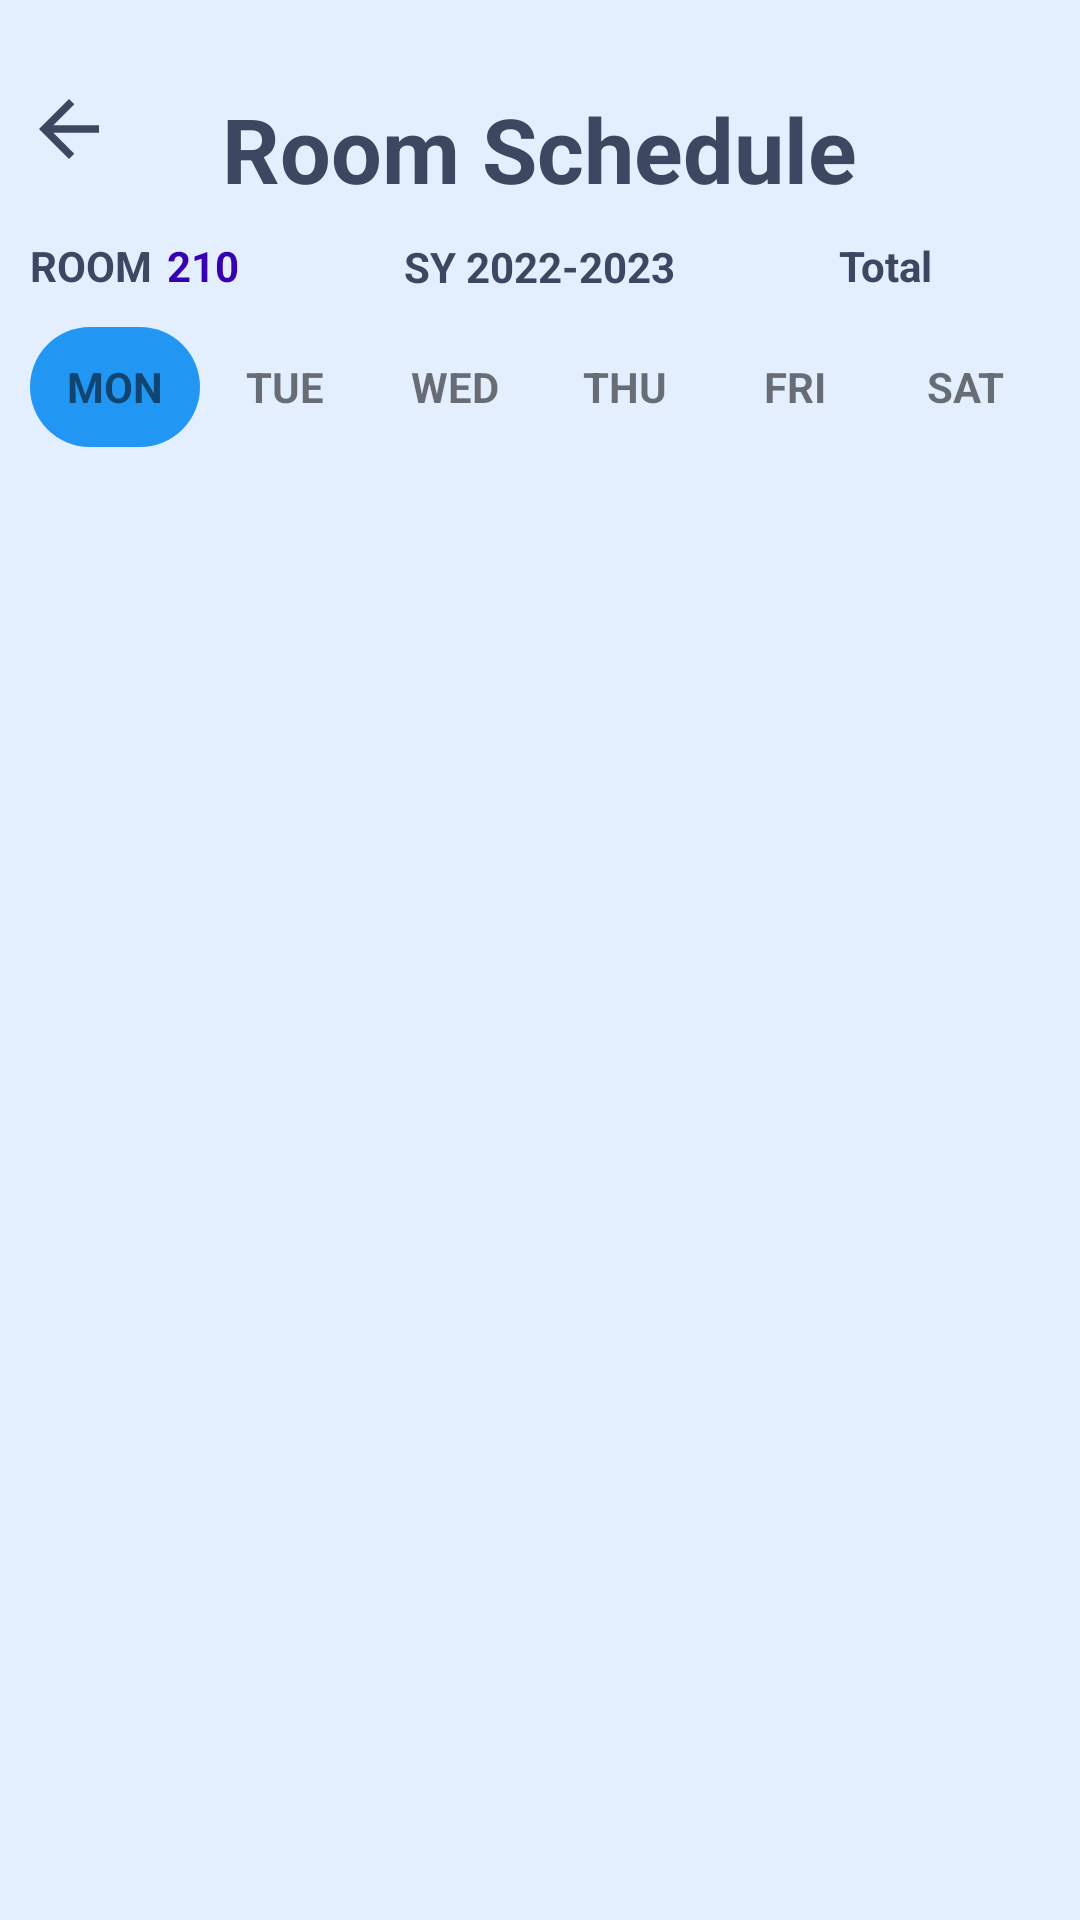

This screen was rendered from an Android layout file. Write that file and the resources it references.
<!-- AndroidManifest.xml: application theme Theme.ThesisProjectMobileApp -->
<!-- res/layout/weekly_tabs.xml -->
<?xml version="1.0" encoding="utf-8"?>
<androidx.constraintlayout.widget.ConstraintLayout xmlns:android="http://schemas.android.com/apk/res/android"
    xmlns:app="http://schemas.android.com/apk/res-auto"
    xmlns:tools="http://schemas.android.com/tools"
    android:layout_width="match_parent"
    android:layout_height="match_parent"
    android:background="#E3EEFF"
    tools:context=".weekly_schedule">

    <androidx.appcompat.widget.AppCompatButton
        android:id="@+id/back_button"
        android:layout_width="30dp"
        android:layout_height="30dp"
        android:layout_marginStart="8dp"
        android:layout_marginTop="28dp"
        android:background="@drawable/baseline_arrow_back_24"
        android:textColor="#fff"
        app:layout_constraintBottom_toBottomOf="@+id/textview1"
        app:layout_constraintEnd_toStartOf="@+id/textview1"
        app:layout_constraintHorizontal_bias="0.0"
        app:layout_constraintStart_toStartOf="parent"
        app:layout_constraintTop_toTopOf="parent"
        app:layout_constraintVertical_bias="0.0" />

    <TextView
        android:id="@+id/textview1"
        android:layout_width="300dp"
        android:layout_height="59dp"
        android:layout_marginTop="20dp"
        android:gravity="center"
        android:text="Room Schedule"
        android:textColor="#3E4761"
        android:textSize="30dp"
        android:textStyle="bold"
        app:layout_constraintEnd_toEndOf="parent"
        app:layout_constraintHorizontal_bias="0.495"
        app:layout_constraintStart_toStartOf="parent"
        app:layout_constraintTop_toTopOf="parent" />

    <LinearLayout
        android:id="@+id/linearLayoutCompat"
        android:layout_width="match_parent"
        android:layout_height="20dp"
        android:layout_marginLeft="10dp"
        android:layout_marginRight="10dp"
        android:orientation="horizontal"
        app:layout_constraintEnd_toEndOf="parent"
        app:layout_constraintHorizontal_bias="0.0"
        app:layout_constraintStart_toStartOf="parent"
        app:layout_constraintTop_toBottomOf="@+id/textview1">

        <TextView
            android:layout_width="wrap_content"
            android:layout_height="match_parent"
            android:text="ROOM"
            android:textColor="#3E4761"
            android:textStyle="bold" />

        <TextView
            android:id="@+id/room_title"
            android:layout_width="wrap_content"
            android:layout_height="match_parent"
            android:text="210"
            android:paddingLeft="5dp"
            android:textColor="#FF3700B3"
            android:textStyle="bold" />

        <TextView
            android:layout_width="200dp"
            android:layout_height="match_parent"
            android:text="SY 2022-2023"
            android:textColor="#3E4761"
            android:gravity="center"
            android:textStyle="bold" />
        <TextView
            android:layout_width="match_parent"
            android:layout_height="match_parent"
            android:text="Total hours: 48"
            android:textColor="#3E4761"
            android:textStyle="bold" />
    </LinearLayout>

    <RelativeLayout
        android:id="@+id/relativeLayout"
        android:layout_width="match_parent"
        android:layout_height="60dp"
        android:layout_marginBottom="388dp"
        android:orientation="horizontal"
        app:layout_constraintBottom_toBottomOf="parent"
        app:layout_constraintEnd_toEndOf="parent"
        app:layout_constraintHorizontal_bias="0.0"
        app:layout_constraintStart_toStartOf="parent"
        app:layout_constraintTop_toBottomOf="@+id/linearLayoutCompat"
        app:layout_constraintVertical_bias="0.0">

        <LinearLayout
            android:id="@+id/linearLayout5"
            android:layout_width="match_parent"
            android:layout_height="match_parent"
            android:layout_margin="10dp"
            android:orientation="horizontal"
            android:background="@drawable/rounded_white"
            android:weightSum="6"
            app:layout_constraintEnd_toEndOf="parent"
            app:layout_constraintStart_toStartOf="parent">

            <TextView
                android:id="@+id/select"
                android:layout_width="match_parent"
                android:layout_height="match_parent"
                android:layout_weight="1"
                android:background="@drawable/button_selected"
                android:gravity="center"
                android:text=""
                android:textStyle="bold" />

            <TextView
                android:layout_width="match_parent"
                android:layout_height="match_parent"
                android:layout_weight="1"
                android:gravity="center"
                android:text=""
                android:textStyle="bold" />

            <TextView
                android:layout_width="match_parent"
                android:layout_height="match_parent"
                android:layout_weight="1"
                android:gravity="center"
                android:text=""
                android:textStyle="bold" />

            <TextView
                android:layout_width="match_parent"
                android:layout_height="match_parent"
                android:layout_weight="1"
                android:gravity="center"
                android:text=""
                android:textStyle="bold" />

            <TextView
                android:layout_width="match_parent"
                android:layout_height="match_parent"
                android:layout_weight="1"
                android:gravity="center"
                android:text=""
                android:textStyle="bold" />

            <TextView
                android:layout_width="match_parent"
                android:layout_height="match_parent"
                android:layout_weight="1"
                android:gravity="center"
                android:text=""
                android:textStyle="bold" />
        </LinearLayout>

        <LinearLayout
            android:layout_width="match_parent"
            android:layout_height="match_parent"
            android:layout_margin="10dp"
            android:orientation="horizontal"
            android:weightSum="6">

            <TextView
                android:id="@+id/item1"
                android:layout_width="match_parent"
                android:layout_height="match_parent"
                android:layout_weight="1"
                android:gravity="center"
                android:text="MON"
                android:textStyle="bold" />

            <TextView
                android:id="@+id/item2"
                android:layout_width="match_parent"
                android:layout_height="match_parent"
                android:layout_weight="1"
                android:gravity="center"
                android:text="TUE"
                android:textStyle="bold" />

            <TextView
                android:id="@+id/item3"
                android:layout_width="match_parent"
                android:layout_height="match_parent"
                android:layout_weight="1"
                android:gravity="center"
                android:text="WED"
                android:textStyle="bold" />

            <TextView
                android:id="@+id/item4"
                android:layout_width="match_parent"
                android:layout_height="match_parent"
                android:layout_weight="1"
                android:gravity="center"
                android:text="THU"
                android:textStyle="bold" />

            <TextView
                android:id="@+id/item5"
                android:layout_width="match_parent"
                android:layout_height="match_parent"
                android:layout_weight="1"
                android:gravity="center"
                android:text="FRI"
                android:textStyle="bold" />

            <TextView
                android:id="@+id/item6"
                android:layout_width="match_parent"
                android:layout_height="match_parent"
                android:layout_weight="1"
                android:gravity="center"
                android:text="SAT"
                android:textStyle="bold" />
        </LinearLayout>

    </RelativeLayout>

    <androidx.fragment.app.FragmentContainerView
        android:id="@+id/fragmentContainer"
        android:layout_width="match_parent"
        android:layout_height="575dp"
        app:layout_constraintBottom_toBottomOf="parent"
        app:layout_constraintEnd_toEndOf="parent"
        app:layout_constraintHorizontal_bias="0.0"
        app:layout_constraintStart_toStartOf="parent"
        app:layout_constraintTop_toBottomOf="@+id/relativeLayout"
        app:layout_constraintVertical_bias="0" />

</androidx.constraintlayout.widget.ConstraintLayout>
<!-- resources referenced by this layout -->
<resources>
  <!-- drawable baseline_arrow_back_24 (drawable) -->
  <vector android:autoMirrored="true" android:height="24dp"
      android:tint="#3E4761" android:viewportHeight="24"
      android:viewportWidth="24" android:width="24dp" xmlns:android="http://schemas.android.com/apk/res/android">
      <path android:fillColor="@android:color/white" android:pathData="M20,11H7.83l5.59,-5.59L12,4l-8,8 8,8 1.41,-1.41L7.83,13H20v-2z"/>
  </vector>
  <!-- drawable button_selected (drawable) -->
  <?xml version="1.0" encoding="utf-8"?>
  <selector xmlns:android="http://schemas.android.com/apk/res/android">
      <item>
          <shape>
              <solid
                  android:color="#2196F3"/>
              <corners
                  android:radius="20dp"
                  />
          </shape>
      </item>
  </selector>
  <style name="Theme.ThesisProjectMobileApp" parent="Theme.MaterialComponents.DayNight.DarkActionBar">
          <item name="windowNoTitle">true</item>
          <item name="windowActionBar">false</item>
          
          <item name="colorPrimary">@color/purple_500</item>
          <item name="colorPrimaryVariant">@color/purple_700</item>
          <item name="colorOnPrimary">@color/white</item>
          
          <item name="colorSecondary">@color/teal_200</item>
          <item name="colorSecondaryVariant">@color/teal_700</item>
          <item name="colorOnSecondary">@color/black</item>
          
          <item name="android:statusBarColor">?attr/colorPrimaryVariant</item>
          
      </style>
  <color name="purple_500">#FF6200EE</color>
  <color name="purple_700">#FF3700B3</color>
  <color name="white">#FFFFFFFF</color>
  <color name="teal_200">#FF03DAC5</color>
  <color name="teal_700">#FF018786</color>
  <color name="black">#0E101B</color>
</resources>
